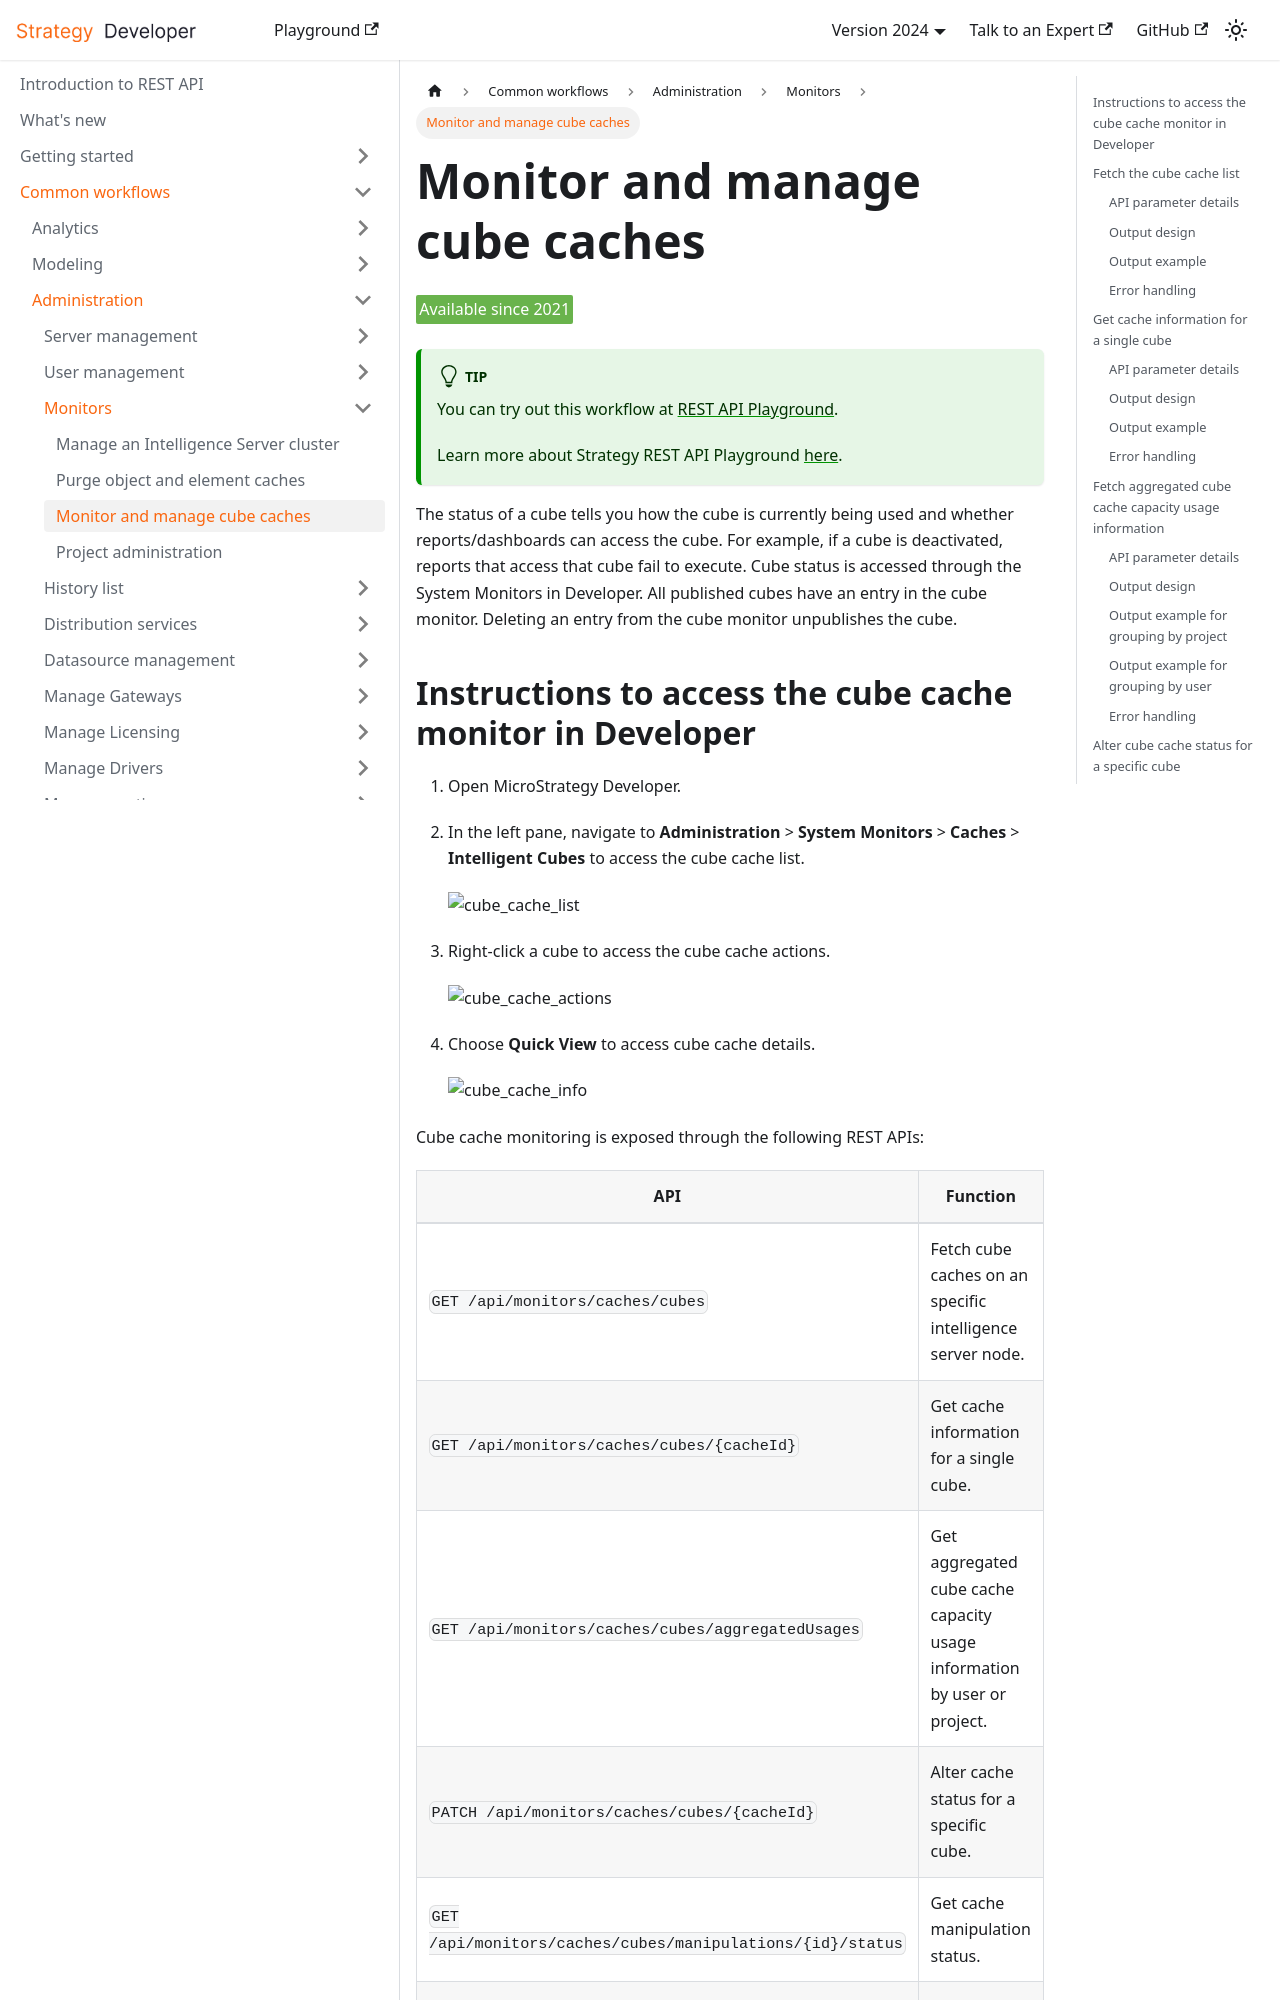

repository: MicroStrategy/rest-api-docs · page: common-workflows/administration/monitors/monitor-and-manage-cube-caches/index.html · generator: docusaurus

---
title: Monitor and manage cube caches
sidebar_label: Monitor and manage cube caches
description: The status of a cube tells you how the cube is currently being used and whether reports/dashboards can access the cube. For example, if a cube is deactivated, reports that access that cube fail to execute. Cube status is accessed through the System Monitors in Developer. All published cubes have an entry in the cube monitor. Deleting an entry from the cube monitor unpublishes the cube.
---

<Available since="2021" />

:::tip

You can try out this workflow at [REST API Playground](https://www.postman.com/microstrategysdk/workspace/microstrategy-rest-api/folder/16131298-736d23cb-1247-49fc-99dc-83365a1502e6?ctx=documentation).

Learn more about Strategy REST API Playground [here](/docs/getting-started/playground.md).

:::

The status of a cube tells you how the cube is currently being used and whether reports/dashboards can access the cube. For example, if a cube is deactivated, reports that access that cube fail to execute. Cube status is accessed through the System Monitors in Developer. All published cubes have an entry in the cube monitor. Deleting an entry from the cube monitor unpublishes the cube.
